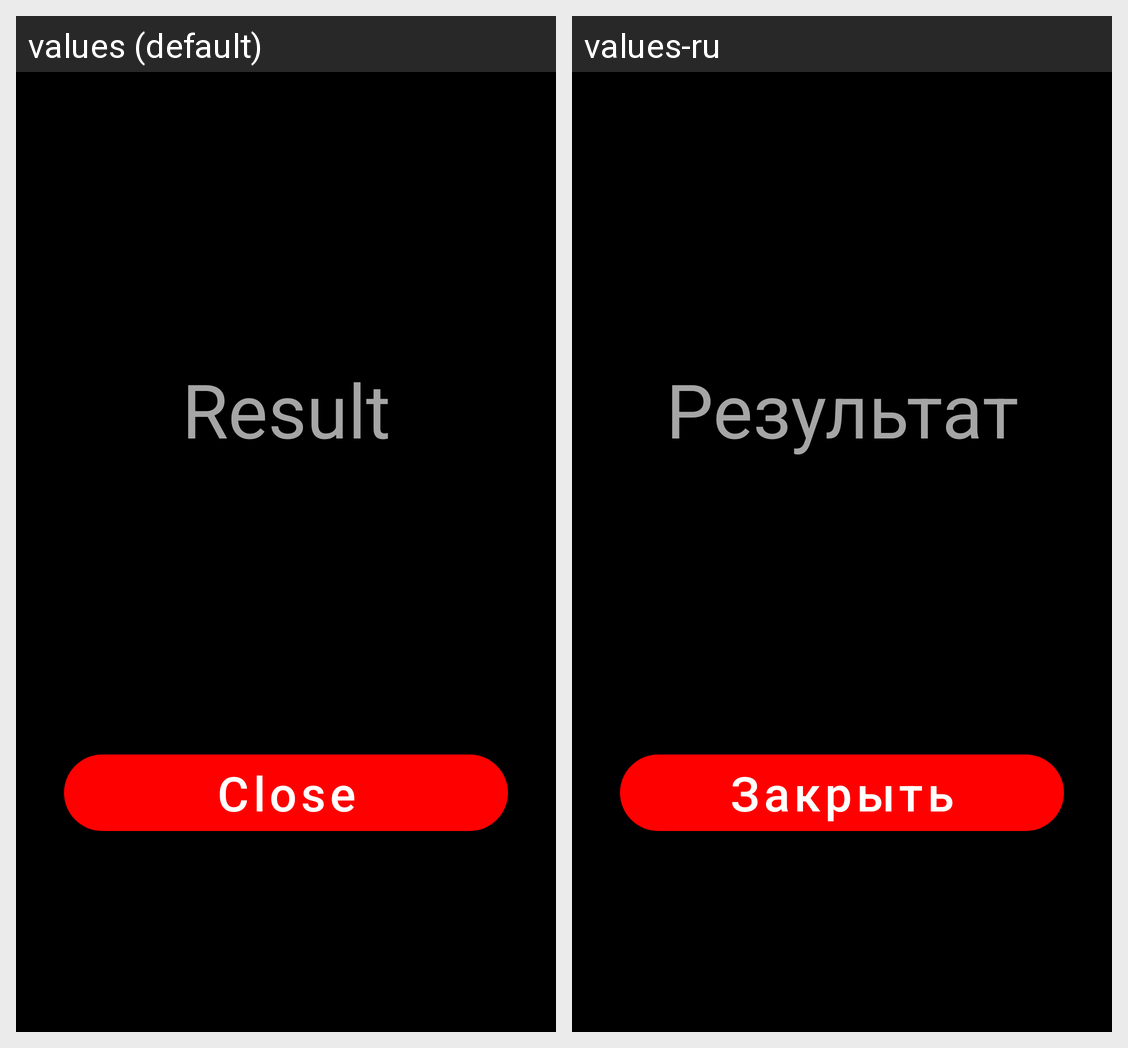

Translations of the strings shown on this Android screen, per locale in the grid:
Android screen res/layout/activity_second.xml rendered under 2 locales, left to right: values (default), values-ru. Device: Nexus 5 (rendered at 1080×1920; each locale shown at half size, 540×960, under a caption strip naming it); theme Theme.Calculator.
Strings drawn on this screen, with the default value and each locale's value (text and hints the layout hard-codes, and strings that could not be matched under every locale, appear in the picture but are not listed):

result
  values: Result
  values-ru: Результат

close
  values: Close
  values-ru: Закрыть
